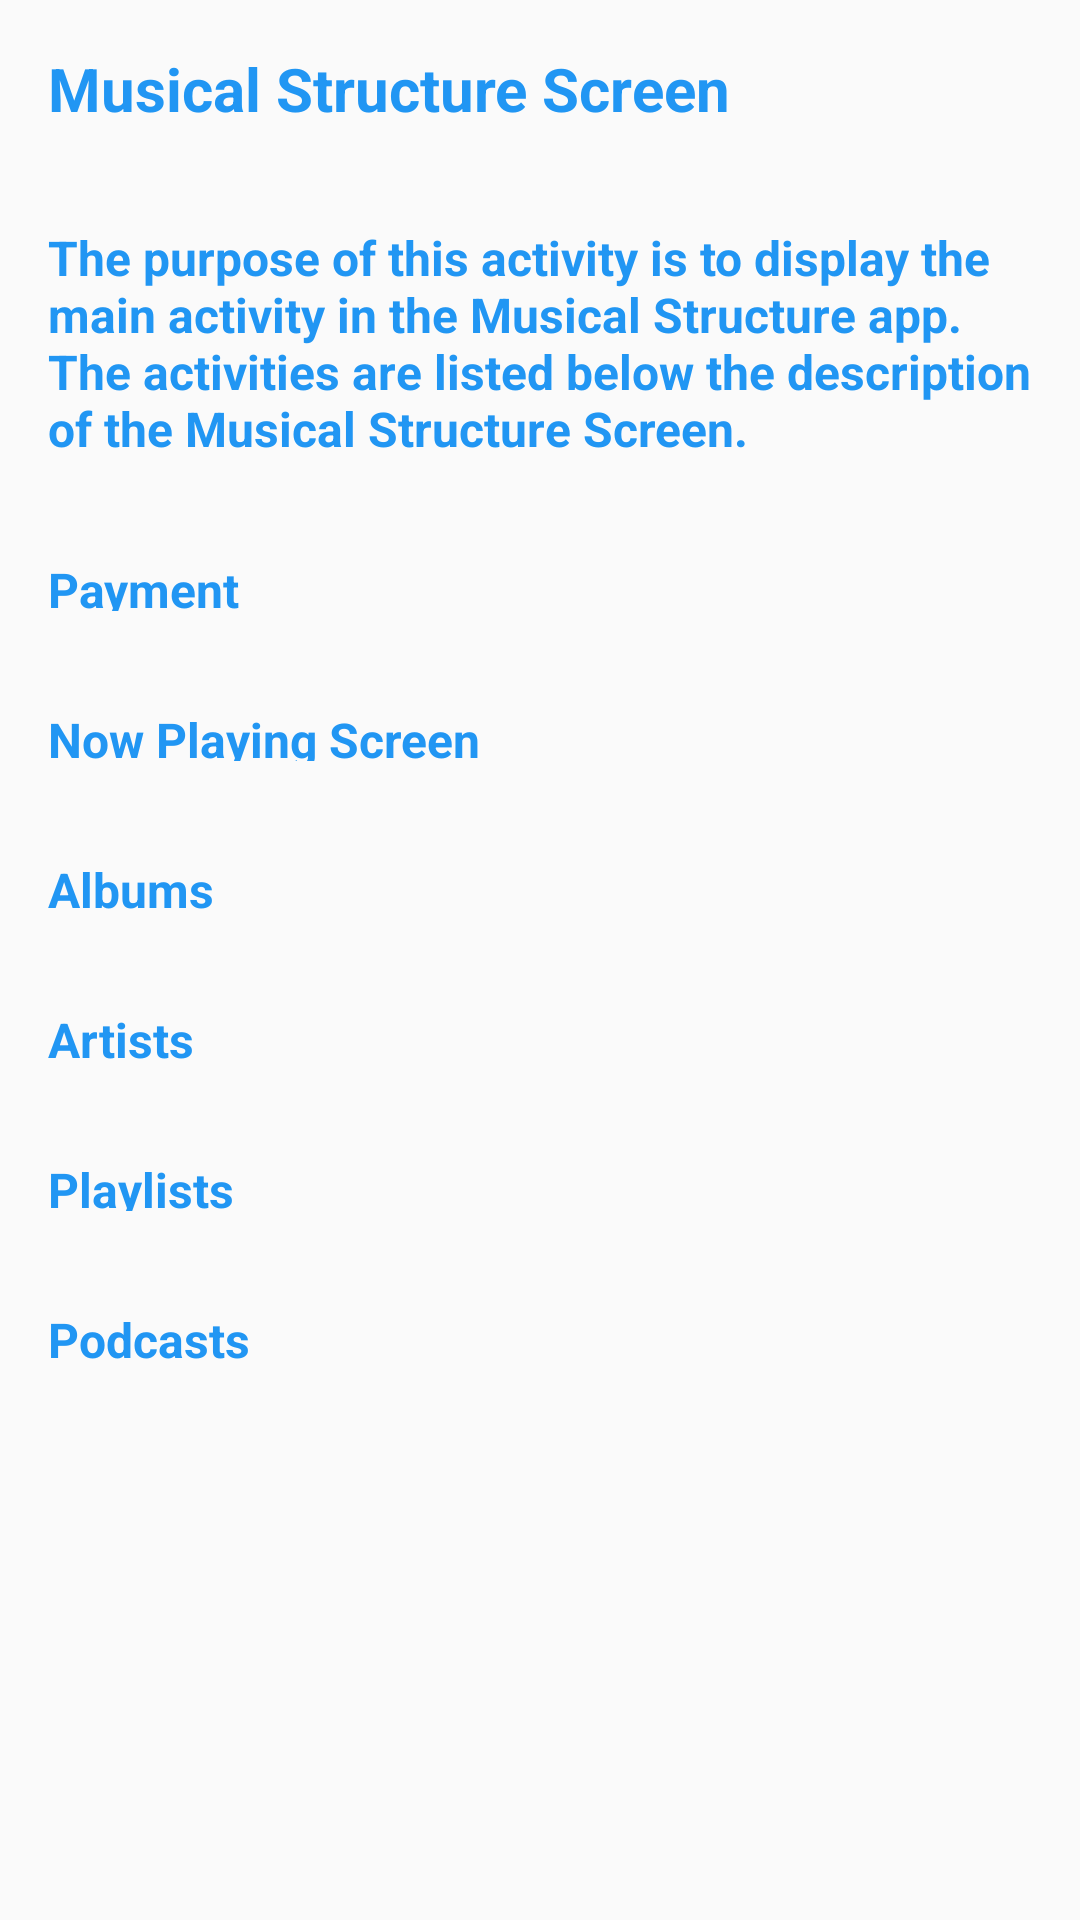

Layout XML and referenced resources for this Android screen:
<!-- AndroidManifest.xml: application theme AppTheme -->
<!-- res/layout/activity_main.xml -->
<?xml version="1.0" encoding="utf-8"?>

<RelativeLayout xmlns:android="http://schemas.android.com/apk/res/android"
    xmlns:tools="http://schemas.android.com/tools"
    android:layout_width="match_parent"
    android:layout_height="match_parent"
    tools:context="com.example.android.musicalstructure.MainActivity">

    <TextView
        android:id="@+id/label_app_name"
        android:layout_width="match_parent"
        android:layout_height="wrap_content"
        android:padding="16dp"
        android:text="@string/label_app_name"
        android:textColor="#2196F3"
        android:textSize="20sp"
        android:textStyle="bold"/>

    <TextView
        android:id="@+id/appname"
        android:layout_width="match_parent"
        android:layout_height="wrap_content"
        android:layout_below="@+id/label_app_name"
        android:padding="16dp"
        android:textStyle="bold"
        android:textColor="#2196F3"
        android:textSize="16sp"
        android:text="The purpose of this activity is to display the main activity in the Musical Structure app. The activities are listed below the description of the Musical Structure Screen." />

    <TextView
        android:id="@+id/payment"
        android:layout_width="match_parent"
        android:layout_height="50dp"
        android:layout_below="@+id/appname"
        android:padding="16dp"
        android:text="@string/category_payment"
        android:textColor="#2196F3"
        android:textSize="16sp"
        android:textStyle="bold" />

    <TextView
        android:id="@+id/nowplaying"
        android:layout_width="match_parent"
        android:layout_height="50dp"
        android:layout_below="@+id/payment"
        android:padding="16dp"
        android:text="@string/category_nowplaying"
        android:textColor="#2196F3"
        android:textSize="16sp"
        android:textStyle="bold" />

    <TextView
        android:id="@+id/albums"
        android:layout_width="match_parent"
        android:layout_height="50dp"
        android:layout_below="@+id/nowplaying"
        android:padding="16dp"
        android:text="@string/category_albums"
        android:textColor="#2196F3"
        android:textSize="16sp"
        android:textStyle="bold" />

    <TextView
        android:id="@+id/artists"
        android:layout_width="match_parent"
        android:layout_height="50dp"
        android:layout_below="@+id/albums"
        android:padding="16dp"
        android:text="@string/category_artists"
        android:textColor="#2196F3"
        android:textSize="16sp"
        android:textStyle="bold" />

    <TextView
        android:id="@+id/playlists"
        android:layout_width="match_parent"
        android:layout_height="50dp"
        android:layout_below="@+id/artists"
        android:padding="16dp"
        android:text="@string/category_playlists"
        android:textColor="#2196F3"
        android:textSize="16sp"
        android:textStyle="bold" />

    <TextView
        android:id="@+id/podcasts"
        android:layout_width="match_parent"
        android:layout_height="50dp"
        android:layout_below="@+id/playlists"
        android:padding="16dp"
        android:text="@string/category_podcasts"
        android:textColor="#2196F3"
        android:textSize="16sp"
        android:textStyle="bold" />

</RelativeLayout>
<!-- resources referenced by this layout -->
<resources>
  <string name="category_albums">Albums</string>
  <string name="category_artists">Artists</string>
  <string name="category_nowplaying">Now Playing Screen</string>
  <string name="category_payment">Payment</string>
  <string name="category_playlists">Playlists</string>
  <string name="category_podcasts">Podcasts</string>
  <string name="label_app_name">Musical Structure Screen</string>
  <style name="AppTheme" parent="Theme.AppCompat.Light.DarkActionBar">
          
          <item name="colorPrimary">@color/colorPrimary</item>
          <item name="colorPrimaryDark">@color/colorPrimaryDark</item>
          <item name="colorAccent">@color/colorAccent</item>
      </style>
  <color name="colorPrimary">#3F51B5</color>
  <color name="colorPrimaryDark">#303F9F</color>
  <color name="colorAccent">#FF4081</color>
</resources>
